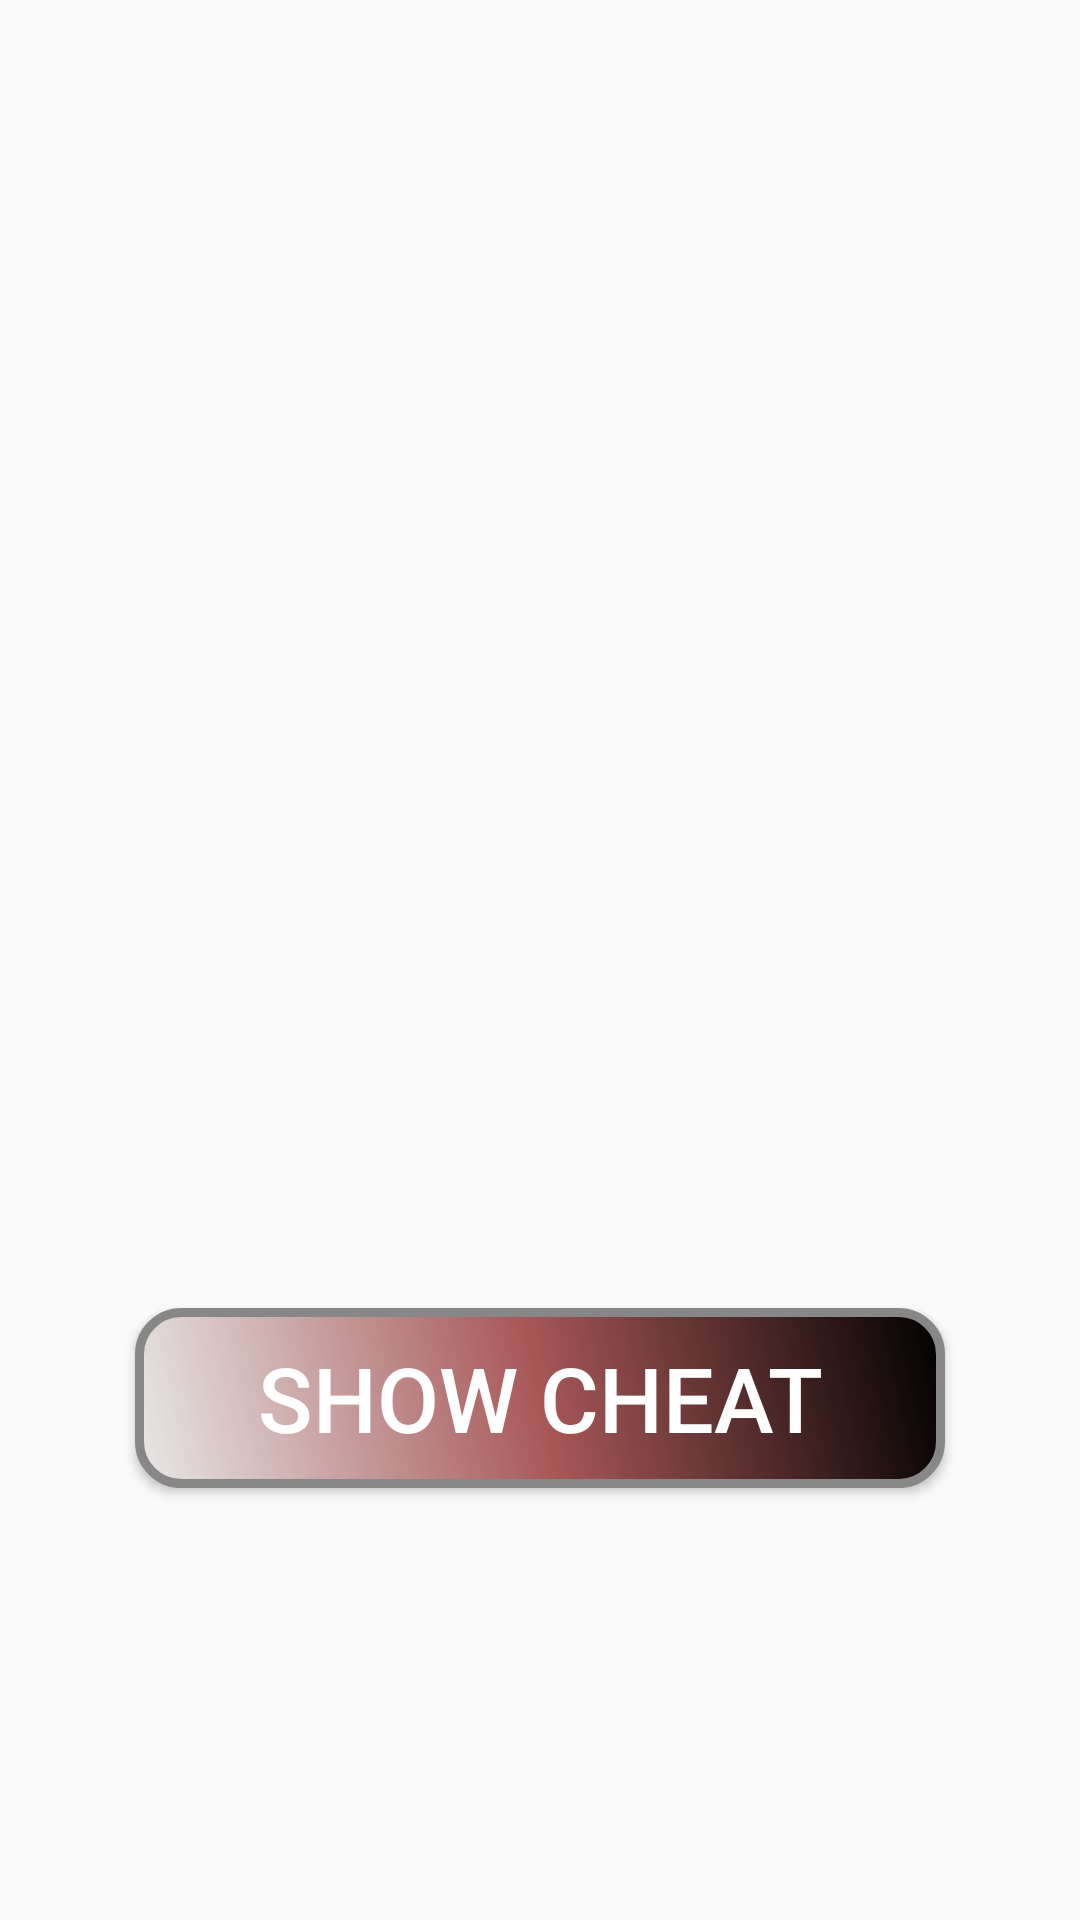

Produce the Android XML layout that renders to this screen, including the resource entries it uses.
<!-- AndroidManifest.xml: application theme AppTheme -->
<!-- res/layout/activity_cheat.xml -->
<?xml version="1.0" encoding="utf-8"?>
<RelativeLayout xmlns:android="http://schemas.android.com/apk/res/android"
    xmlns:tools="http://schemas.android.com/tools"
    android:layout_width="match_parent"
    android:layout_height="match_parent"
    android:paddingBottom="@dimen/activity_vertical_margin"
    android:paddingLeft="@dimen/activity_horizontal_margin"
    android:paddingRight="@dimen/activity_horizontal_margin"
    android:paddingTop="@dimen/activity_vertical_margin"
    tools:context="com.example.mukesh.mquiz.CheatActivity">


    <TextView
        android:id="@+id/help_view_cheat"
        android:layout_centerHorizontal="true"
        android:layout_height="@dimen/hint_activity_textview_port"
        style="@style/Query_View"/>


    <Button
        android:id="@+id/ShowCheat"
        android:text="@string/get_cheat"
        android:layout_below="@id/help_view_cheat"
        style="@style/Option_Button"/>

</RelativeLayout>
<!-- resources referenced by this layout -->
<resources>
  <dimen name="activity_horizontal_margin">40dp</dimen>
  <dimen name="activity_vertical_margin">16dp</dimen>
  <dimen name="hint_activity_textview_port">400dp</dimen>
  <string name="get_cheat">Show Cheat</string>
  <style name="Option_Button">
          <item name="android:layout_width">wrap_content</item>
          <item name="android:layout_height">wrap_content</item>
          <item name="android:textColor">@color/white</item>
          <item name="android:textSize">@dimen/button_text_size</item>
          <item name="android:layout_centerHorizontal">true</item>
          <item name="android:background">@drawable/buttonshape</item>
          <item name="android:layout_marginTop">@dimen/verticle_button_spacing</item>
      </style>
  <style name="Query_View">
          <item name="android:layout_width">wrap_content</item>
          <item name="android:layout_height">wrap_content</item>
          <item name="android:text" />
          <item name="android:textStyle">bold</item>
          <item name="android:textColor">@color/grey</item>
          <item name="android:textSize">@dimen/query_text_size</item>
          <item name="android:gravity">center</item>
      </style>
  <style name="AppTheme" parent="Theme.AppCompat.Light.DarkActionBar">
          
          <item name="colorPrimary">@color/colorPrimary</item>
          <item name="colorPrimaryDark">@color/colorPrimaryDark</item>
          <item name="colorAccent">@color/colorAccent</item>
      </style>
  <color name="white">#FFFFFF</color>
  <dimen name="button_text_size">30sp</dimen>
  <!-- drawable buttonshape (drawable) -->
  <?xml version="1.0" encoding="utf-8"?>
  <shape xmlns:android="http://schemas.android.com/apk/res/android" android:shape="rectangle" >
      <corners
          android:radius="14dp"
          />
      <gradient
          android:angle="45"
          android:centerColor="#A85757"
          android:startColor="#E8E8E8"
          android:endColor="#000000"
          />
  
      <size
          android:width="270dp"
          android:height="60dp"
          />
      <stroke
          android:width="3dp"
          android:color="#878787"
          />
  </shape>
  <dimen name="verticle_button_spacing">20dp</dimen>
  <color name="grey">#808080</color>
  <dimen name="query_text_size">50dp</dimen>
  <color name="colorPrimary">#534b4a</color>
  <color name="colorPrimaryDark">#303F9F</color>
  <color name="colorAccent">#FF4081</color>
</resources>
